Run: headless pygame with SDL's dummy video driver; simulated clock (each Clock.tick advances the game by its frame time, no real sleeping); random seed 0; keys injected as events and as key.get_pressed() state; no mouse input; restart key R tapped at the start of phases 3 and 4.
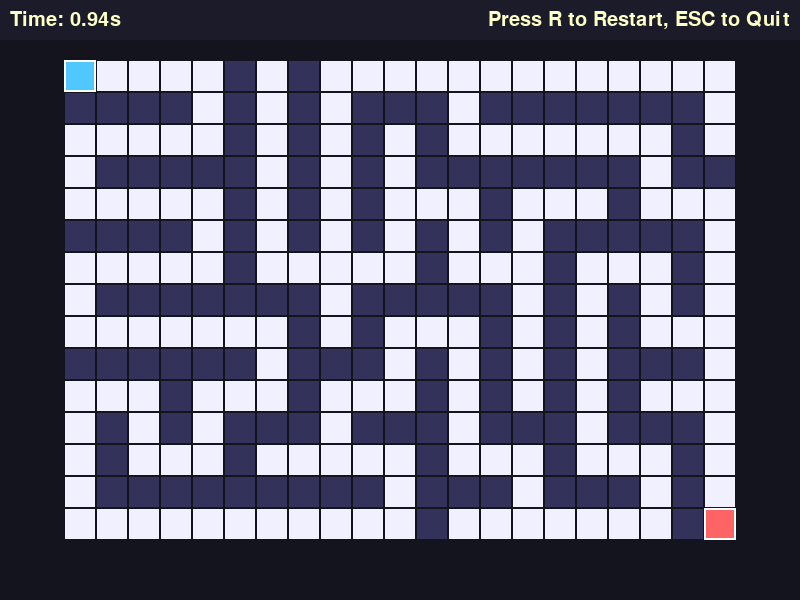
Frame 1 of 4 · flips 1–60 · no input
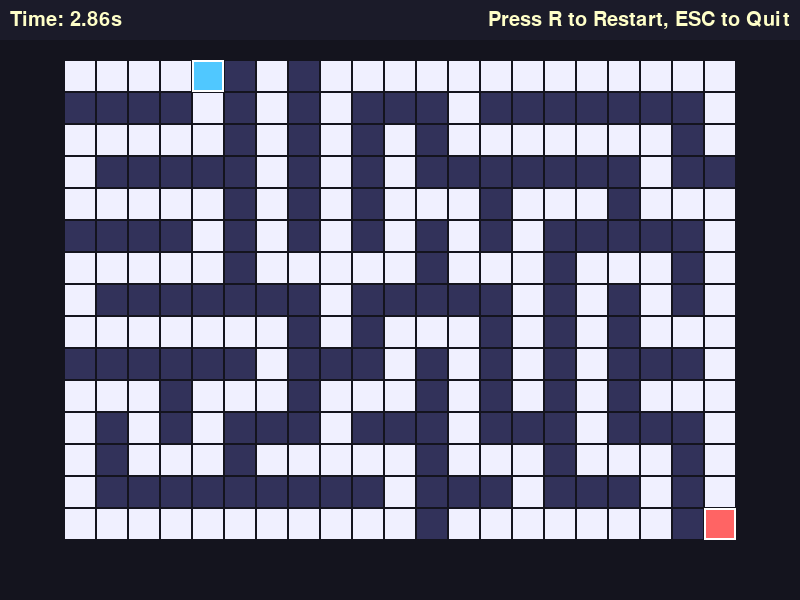
Frame 2 of 4 · flips 61–180 · tapped SPACE, RETURN · held RIGHT (→), D
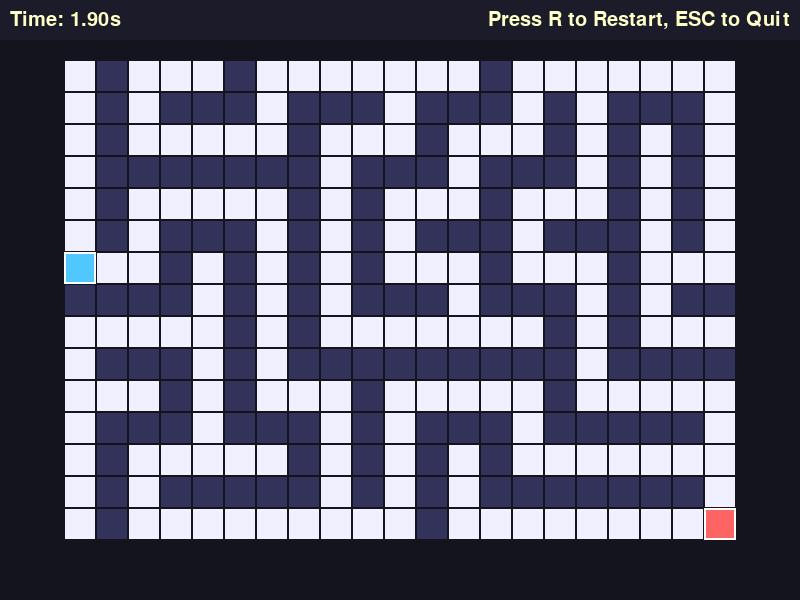
Frame 3 of 4 · flips 181–300 · tapped R · held DOWN (↓), S
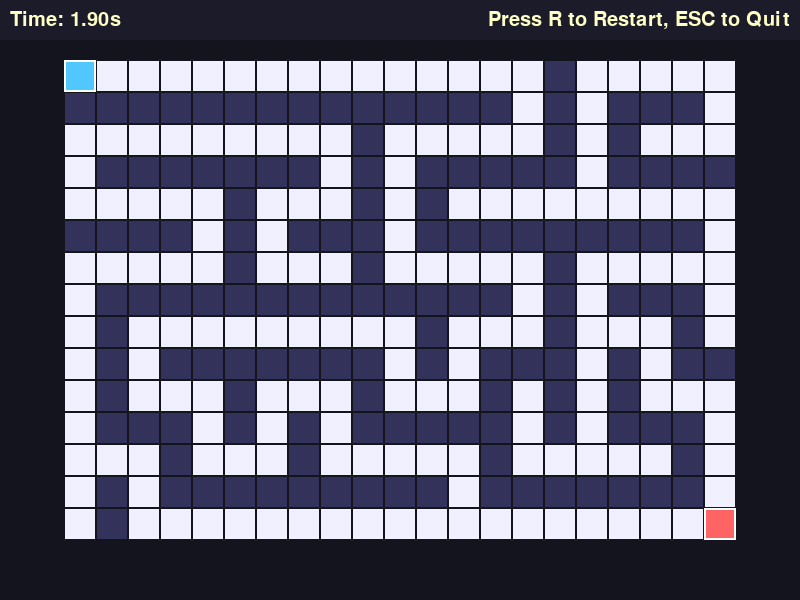
Frame 4 of 4 · flips 301–420 · tapped R · held LEFT (←), A, UP (↑), W

The pygame program that drew these frames:

import pygame
import sys
import random

# Constants
SCREEN_WIDTH, SCREEN_HEIGHT = 800, 600
FPS = 60
MAZE_COLS, MAZE_ROWS = 21, 15
CELL_SIZE = 32
MAZE_WIDTH, MAZE_HEIGHT = MAZE_COLS * CELL_SIZE, MAZE_ROWS * CELL_SIZE
MAZE_OFFSET_X = (SCREEN_WIDTH - MAZE_WIDTH) // 2
MAZE_OFFSET_Y = (SCREEN_HEIGHT - MAZE_HEIGHT) // 2

# Colors
BACKGROUND_COLOR = (20, 20, 30)
WALL_COLOR = (50, 50, 90)
PATH_COLOR = (240, 240, 255)
PLAYER_COLOR = (80, 200, 255)
EXIT_COLOR = (255, 100, 100)
TEXT_COLOR = (255, 255, 200)
HUD_BG_COLOR = (30, 30, 45, 200)

# Fixed random seed
random.seed(42)

def generate_maze():
    # Initialize grid: 1 for walls, 0 for paths
    grid = [[1 for _ in range(MAZE_COLS)] for __ in range(MAZE_ROWS)]
    
    # DFS to carve paths
    stack = []
    start_x, start_y = 0, 0
    # Ensure start is a path
    grid[start_y][start_x] = 0
    stack.append((start_x, start_y))
    
    # Directions: (dx, dy)
    directions = [(-2, 0), (2, 0), (0, -2), (0, 2)]
    
    while stack:
        x, y = stack[-1]
        # Find unvisited neighbors
        neighbors = []
        for dx, dy in directions:
            nx, ny = x + dx, y + dy
            if 0 <= nx < MAZE_COLS and 0 <= ny < MAZE_ROWS and grid[ny][nx] == 1:
                neighbors.append((nx, ny, dx, dy))
        if neighbors:
            nx, ny, dx, dy = random.choice(neighbors)
            # Carve path between current and chosen neighbor
            grid[ny][nx] = 0
            grid[y + dy//2][x + dx//2] = 0
            stack.append((nx, ny))
        else:
            stack.pop()
    
    # Ensure bottom-right cell is clear (exit)
    grid[MAZE_ROWS-1][MAZE_COLS-1] = 0
    # Ensure left-top cell is clear (start)
    grid[0][0] = 0
    
    return grid

def draw_maze(surface, grid):
    for y in range(MAZE_ROWS):
        for x in range(MAZE_COLS):
            rect = pygame.Rect(MAZE_OFFSET_X + x * CELL_SIZE, MAZE_OFFSET_Y + y * CELL_SIZE, CELL_SIZE, CELL_SIZE)
            color = WALL_COLOR if grid[y][x] == 1 else PATH_COLOR
            pygame.draw.rect(surface, color, rect)
            pygame.draw.rect(surface, BACKGROUND_COLOR, rect, 1)

def draw_player(surface, player_pos):
    x, y = player_pos
    rect = pygame.Rect(MAZE_OFFSET_X + x * CELL_SIZE, MAZE_OFFSET_Y + y * CELL_SIZE, CELL_SIZE, CELL_SIZE)
    pygame.draw.rect(surface, PLAYER_COLOR, rect)
    pygame.draw.rect(surface, (255, 255, 255), rect, 2)

def draw_exit(surface):
    x, y = MAZE_COLS - 1, MAZE_ROWS - 1
    rect = pygame.Rect(MAZE_OFFSET_X + x * CELL_SIZE, MAZE_OFFSET_Y + y * CELL_SIZE, CELL_SIZE, CELL_SIZE)
    pygame.draw.rect(surface, EXIT_COLOR, rect)
    pygame.draw.rect(surface, (255, 255, 255), rect, 2)

def draw_hud(surface, elapsed_time, win):
    # HUD background
    hud_rect = pygame.Rect(0, 0, SCREEN_WIDTH, 40)
    s = pygame.Surface((SCREEN_WIDTH, 40), pygame.SRCALPHA)
    s.fill(HUD_BG_COLOR)
    surface.blit(s, hud_rect)
    
    font = pygame.font.SysFont(None, 30)
    time_text = font.render(f"Time: {elapsed_time:.2f}s", True, TEXT_COLOR)
    surface.blit(time_text, (10, 10))
    
    restart_text = font.render("Press R to Restart, ESC to Quit", True, TEXT_COLOR)
    surface.blit(restart_text, (SCREEN_WIDTH - restart_text.get_width() - 10, 10))
    
    if win:
        font_large = pygame.font.SysFont(None, 60)
        win_text = font_large.render("You Win!", True, TEXT_COLOR)
        surface.blit(win_text, (SCREEN_WIDTH//2 - win_text.get_width()//2, MAZE_OFFSET_Y + MAZE_HEIGHT//2 - 80))
        
        time_msg = font_large.render(f"Time: {elapsed_time:.2f}s", True, TEXT_COLOR)
        surface.blit(time_msg, (SCREEN_WIDTH//2 - time_msg.get_width()//2, MAZE_OFFSET_Y + MAZE_HEIGHT//2))
        
        restart_msg = font.render("Press R to Restart", True, TEXT_COLOR)
        surface.blit(restart_msg, (SCREEN_WIDTH//2 - restart_msg.get_width()//2, MAZE_OFFSET_Y + MAZE_HEIGHT//2 + 60))

def main():
    pygame.init()
    screen = pygame.display.set_mode((SCREEN_WIDTH, SCREEN_HEIGHT))
    pygame.display.set_caption("Maze Runner Easy")
    clock = pygame.time.Clock()
    
    grid = generate_maze()
    player_pos = [0, 0]  # Start at top-left
    exit_pos = [MAZE_COLS - 1, MAZE_ROWS - 1]
    
    win = False
    start_time = None
    current_time = 0.0
    
    running = True
    while running:
        dt = clock.tick(FPS) / 1000.0  # Delta time in seconds
        
        for event in pygame.event.get():
            if event.type == pygame.QUIT:
                running = False
            if event.type == pygame.KEYDOWN:
                if event.key == pygame.K_ESCAPE:
                    running = False
                if event.key == pygame.K_r:
                    # Restart
                    grid = generate_maze()
                    player_pos = [0, 0]
                    win = False
                    start_time = None
                    current_time = 0.0
        
        if not win:
            if start_time is None:
                start_time = pygame.time.get_ticks() / 1000.0
            else:
                current_time = pygame.time.get_ticks() / 1000.0 - start_time
        
        # Player movement
        if not win:
            keys = pygame.key.get_pressed()
            dx, dy = 0, 0
            if keys[pygame.K_LEFT]:
                dx = -1
            elif keys[pygame.K_RIGHT]:
                dx = 1
            elif keys[pygame.K_UP]:
                dy = -1
            elif keys[pygame.K_DOWN]:
                dy = 1
            
            if dx != 0 or dy != 0:
                new_x = player_pos[0] + dx
                new_y = player_pos[1] + dy
                if 0 <= new_x < MAZE_COLS and 0 <= new_y < MAZE_ROWS:
                    if grid[new_y][new_x] == 0:
                        player_pos[0] = new_x
                        player_pos[1] = new_y
        
        # Check win condition
        if player_pos[0] == exit_pos[0] and player_pos[1] == exit_pos[1]:
            win = True
        
        # Drawing
        screen.fill(BACKGROUND_COLOR)
        draw_maze(screen, grid)
        draw_exit(screen)
        draw_player(screen, player_pos)
        draw_hud(screen, current_time, win)
        
        pygame.display.flip()
    
    pygame.quit()
    sys.exit()

if __name__ == "__main__":
    main()
